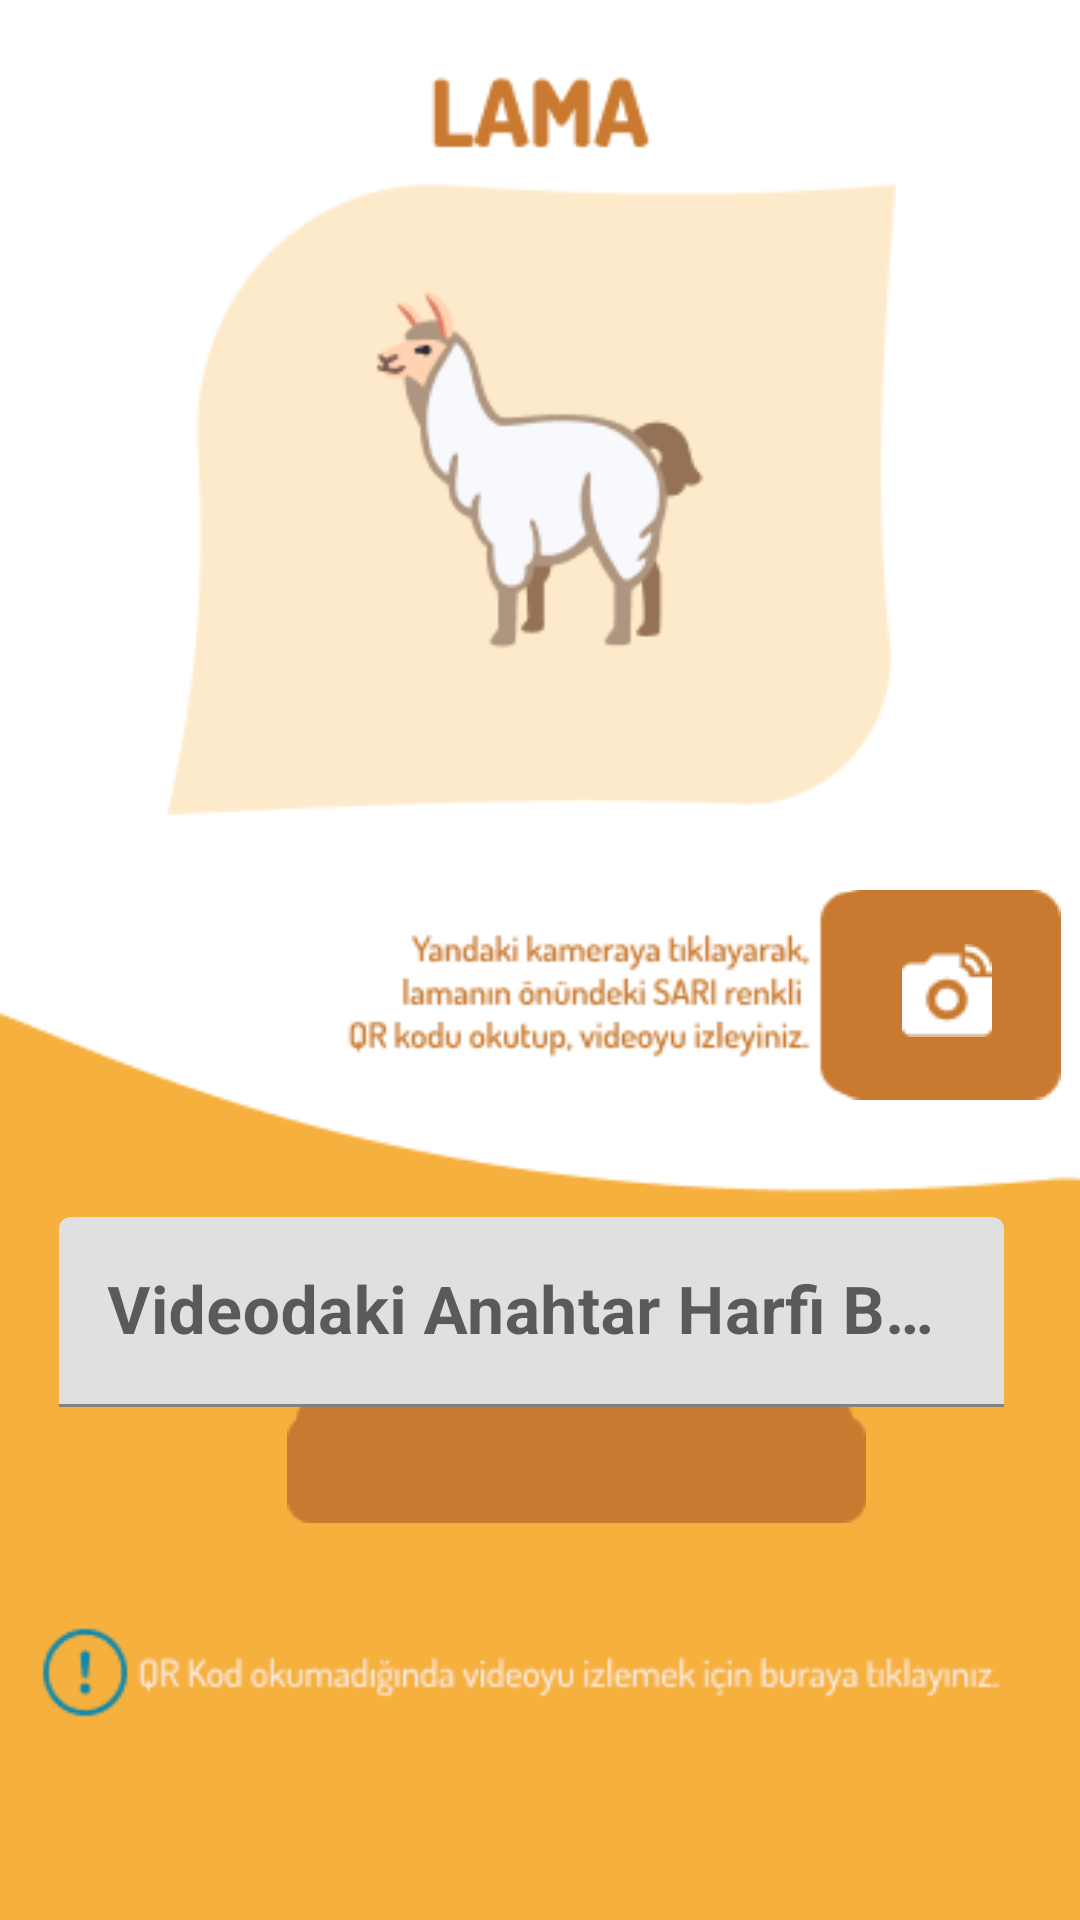

Produce the Android XML layout that renders to this screen, including the resource entries it uses.
<!-- AndroidManifest.xml: application theme Theme.ZooGame_ -->
<!-- res/layout/activity_lama_sari.xml -->
<?xml version="1.0" encoding="utf-8"?>
<androidx.constraintlayout.widget.ConstraintLayout xmlns:android="http://schemas.android.com/apk/res/android"
    xmlns:app="http://schemas.android.com/apk/res-auto"
    xmlns:tools="http://schemas.android.com/tools"
    android:layout_width="match_parent"
    android:layout_height="match_parent"
    android:background="#FFFFFF"
    tools:context=".LamaActivity" >

    <ImageView
        android:id="@+id/imageView5"
        android:layout_width="wrap_content"
        android:layout_height="wrap_content"
        app:layout_constraintBottom_toBottomOf="parent"
        app:layout_constraintEnd_toEndOf="parent"
        app:layout_constraintStart_toStartOf="parent"
        app:layout_constraintTop_toTopOf="parent"
        app:srcCompat="@drawable/srota3" />

    <ImageView
        android:id="@+id/imageViewLamaKameraS"
        android:layout_width="wrap_content"
        android:layout_height="wrap_content"
        android:layout_marginStart="285dp"
        android:layout_marginTop="310dp"
        android:layout_marginEnd="14dp"
        android:layout_marginBottom="287dp"
        app:layout_constraintBottom_toBottomOf="parent"
        app:layout_constraintEnd_toEndOf="parent"
        app:layout_constraintStart_toStartOf="parent"
        app:layout_constraintTop_toTopOf="parent"
        app:srcCompat="@drawable/sariqr" />

    <ImageView
        android:id="@+id/imageViewLamaileriS"
        android:layout_width="wrap_content"
        android:layout_height="wrap_content"
        android:layout_marginStart="103dp"
        android:layout_marginTop="485dp"
        android:layout_marginEnd="79dp"
        android:layout_marginBottom="146dp"
        app:layout_constraintBottom_toBottomOf="parent"
        app:layout_constraintEnd_toEndOf="parent"
        app:layout_constraintStart_toStartOf="parent"
        app:layout_constraintTop_toTopOf="parent"
        app:srcCompat="@drawable/sariileriiiv" />

    <ImageView
        android:id="@+id/imageView148"
        android:layout_width="wrap_content"
        android:layout_height="wrap_content"
        android:layout_marginStart="174dp"
        android:layout_marginTop="491dp"
        android:layout_marginEnd="162dp"
        android:layout_marginBottom="153dp"
        app:layout_constraintBottom_toBottomOf="parent"
        app:layout_constraintEnd_toEndOf="parent"
        app:layout_constraintStart_toStartOf="parent"
        app:layout_constraintTop_toTopOf="parent"
        app:srcCompat="@drawable/ileri" />

    <ImageView
        android:id="@+id/imageView149"
        android:layout_width="wrap_content"
        android:layout_height="wrap_content"
        android:layout_marginStart="308dp"
        android:layout_marginTop="328dp"
        android:layout_marginEnd="37dp"
        android:layout_marginBottom="308dp"
        app:layout_constraintBottom_toBottomOf="parent"
        app:layout_constraintEnd_toEndOf="parent"
        app:layout_constraintStart_toStartOf="parent"
        app:layout_constraintTop_toTopOf="parent"
        app:srcCompat="@drawable/kamera" />

    <com.google.android.material.textfield.TextInputLayout
        android:layout_width="315dp"
        android:layout_height="69dp"
        android:layout_marginStart="58dp"
        android:layout_marginTop="437dp"
        android:layout_marginEnd="64dp"
        android:layout_marginBottom="197dp"
        app:layout_constraintBottom_toBottomOf="parent"
        app:layout_constraintEnd_toEndOf="parent"
        app:layout_constraintStart_toStartOf="parent"
        app:layout_constraintTop_toTopOf="parent">

        <com.google.android.material.textfield.TextInputEditText
            android:id="@+id/editTextLamaS"
            android:layout_width="match_parent"
            android:layout_height="wrap_content"
            android:digits="ABCÇDEFGĞHİIJKLMNOÖPRSŞTUÜVWXQYZabcçdefgğıijklmnoöprsştuüvwxqyz"
            android:hint="Videodaki Anahtar Harfi Buraya Giriniz"
            android:maxLength="1"
            android:textColor="#000000"
            android:textSize="22sp"
            android:textStyle="bold" />
    </com.google.android.material.textfield.TextInputLayout>

    <ImageView
        android:id="@+id/imageViewLamaLinkS"
        android:layout_width="wrap_content"
        android:layout_height="wrap_content"
        android:layout_marginStart="15dp"
        android:layout_marginTop="566dp"
        android:layout_marginEnd="331dp"
        android:layout_marginBottom="71dp"
        app:layout_constraintBottom_toBottomOf="parent"
        app:layout_constraintEnd_toEndOf="parent"
        app:layout_constraintStart_toStartOf="parent"
        app:layout_constraintTop_toTopOf="parent"
        app:srcCompat="@drawable/groupsarilinkk" />

    <androidx.cardview.widget.CardView
        android:id="@+id/cardLamaQRsari"
        android:layout_width="298dp"
        android:layout_height="55dp"
        android:layout_marginStart="41dp"
        android:layout_marginTop="573dp"
        android:layout_marginEnd="21dp"
        android:layout_marginBottom="71dp"
        app:layout_constraintBottom_toBottomOf="parent"
        app:layout_constraintEnd_toEndOf="parent"
        app:layout_constraintStart_toStartOf="parent"
        app:layout_constraintTop_toTopOf="parent">

        <androidx.constraintlayout.widget.ConstraintLayout
            android:layout_width="match_parent"
            android:layout_height="match_parent"
            android:background="#F6B03E">

            <TextView
                android:id="@+id/textView"
                android:layout_width="wrap_content"
                android:layout_height="wrap_content"
                android:text="QR Kod okumadığında videoyu izlemek için buraya tıklayınız."
                android:textAlignment="center"
                android:textColor="#FFFFFF"
                android:textSize="14sp"
                android:textStyle="bold"
                app:layout_constraintBottom_toBottomOf="parent"
                app:layout_constraintEnd_toEndOf="parent"
                app:layout_constraintHorizontal_bias="0.5"
                app:layout_constraintStart_toStartOf="parent"
                app:layout_constraintTop_toTopOf="parent" />
        </androidx.constraintlayout.widget.ConstraintLayout>
    </androidx.cardview.widget.CardView>
</androidx.constraintlayout.widget.ConstraintLayout>
<!-- resources referenced by this layout -->
<resources>
  <!-- drawable ileri: png bitmap (drawable, 497 bytes) -->
  <!-- drawable kamera: png bitmap (drawable, 552 bytes) -->
  <!-- drawable sariileriiiv: png bitmap (drawable, 464 bytes) -->
  <!-- drawable sariqr: png bitmap (drawable, 579 bytes) -->
  <!-- drawable srota3: png bitmap (drawable, 24279 bytes) -->
  <style name="Theme.ZooGame_" parent="Theme.MaterialComponents.DayNight.DarkActionBar">
          
          <item name="colorPrimary">@color/purple_500</item>
          <item name="colorPrimaryVariant">@color/uygulama</item>
          <item name="colorOnPrimary">@color/white</item>
          
          <item name="colorSecondary">@color/teal_200</item>
          <item name="colorSecondaryVariant">@color/teal_700</item>
          <item name="colorOnSecondary">@color/black</item>
          
          <item name="android:statusBarColor" tools:targetApi="l">?attr/colorPrimaryVariant</item>
          
  
          <item name="windowActionBar">false</item>
          <item name="windowNoTitle">true</item>
  
      </style>
  <color name="purple_500">#FF6200EE</color>
  <color name="uygulama">#F6CFE1</color>
  <color name="white">#FFFFFFFF</color>
  <color name="teal_200">#FF03DAC5</color>
  <color name="teal_700">#FF018786</color>
  <color name="black">#FF000000</color>
</resources>
